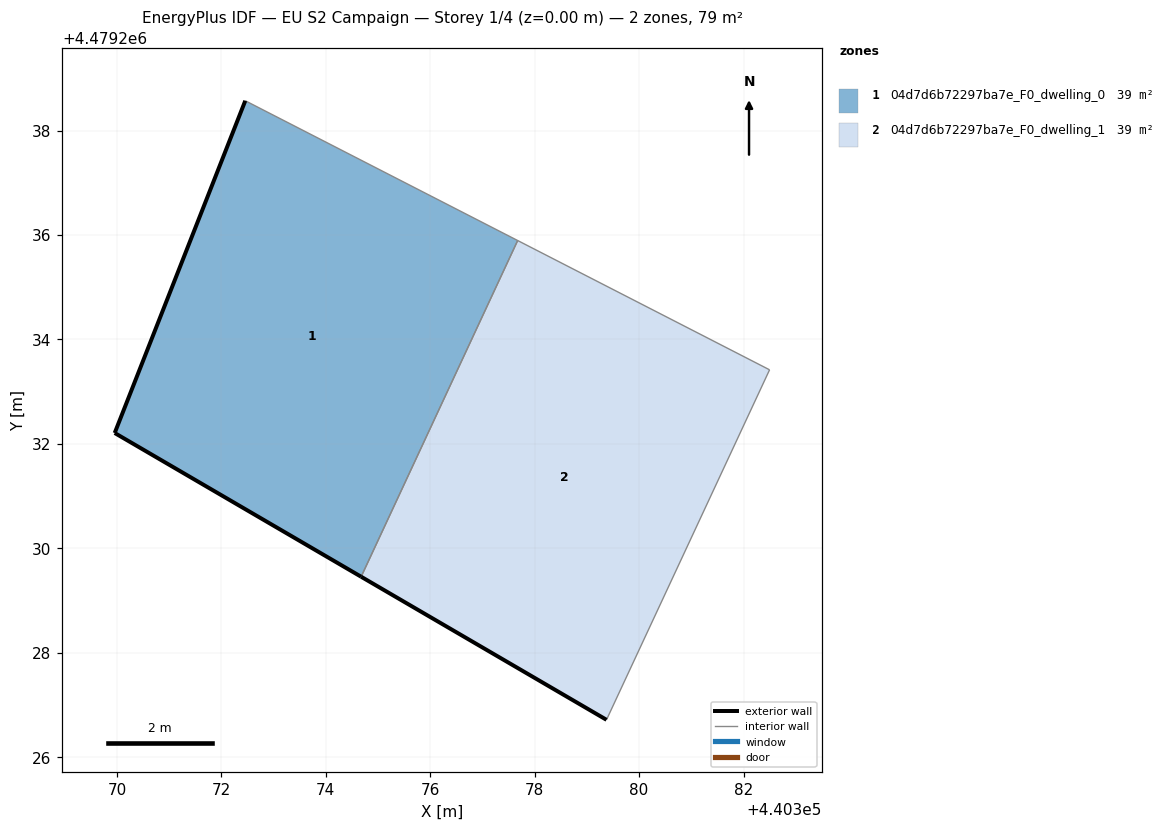
=== STOREY PLAN SPEC (per zone: floor XY polygon, exterior-wall plan segments, windows/doors) ===
zone 1: 04d7d6b72297ba7e_F0_dwelling_0  (39.3 m²)
  floor: (440374.68, 4479229.46) (440377.67, 4479235.89) (440372.46, 4479238.57) (440369.96, 4479232.21)
  exterior wall: (440374.68, 4479229.46) – (440369.96, 4479232.21)  [5.5 m]
  exterior wall: (440369.96, 4479232.21) – (440372.46, 4479238.57)  [6.8 m]
  interior walls: 2
zone 2: 04d7d6b72297ba7e_F0_dwelling_1  (39.3 m²)
  floor: (440379.38, 4479226.71) (440382.50, 4479233.42) (440377.67, 4479235.89) (440374.68, 4479229.46)
  exterior wall: (440379.38, 4479226.71) – (440374.68, 4479229.46)  [5.4 m]
  interior walls: 3

=== DERIVED (storey summary) ===
Building: EU S2 Campaign
Storey: 1 of 4  (floor level z = 0.00 m)
Storey gross floor area: 78.5 m²
Zones on this storey: 2
  - 04d7d6b72297ba7e_F0_dwelling_0: floor 39.3 m²; exterior wall 12.3 m (36.9 m²); WWR 0.0%
  - 04d7d6b72297ba7e_F0_dwelling_1: floor 39.3 m²; exterior wall 5.4 m (16.3 m²); WWR 0.0%
Zone adjacency (shared interzone walls):
  - 04d7d6b72297ba7e_F0_dwelling_0 ↔ 04d7d6b72297ba7e_F0_dwelling_1